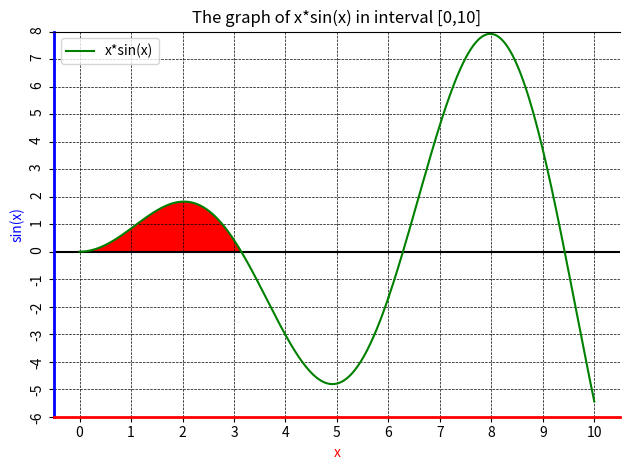

This figure's Python source:
import matplotlib.pyplot as plt
import numpy as np

x1 = np.linspace(0, 4, 4000)
y1 = ((np.sin(x1)) * x1)

x2 = np.linspace(4, 6, 2000)
y2 = (np.sin(x2)) * x2

x3 = np.linspace(6, 10, 4000)
y3 = (np.sin(x3)) * x3

fig = plt.figure()
ax1 = plt.subplot2grid((1,1), (0,0))

ax1.axhline(y=0, color="black")

ax1.plot(x1, y1, color="green", label="x*sin(x)")
ax1.plot(x2, y2, color="green")
ax1.plot(x3, y3, color="green")

for label in ax1.xaxis.get_ticklabels():
    label.set_rotation(0)
for label in ax1.yaxis.get_ticklabels():
    label.set_rotation(90)

ax1.xaxis.label.set_color("red")
ax1.yaxis.label.set_color("blue")

ax1.spines["bottom"].set_color("red")
ax1.spines["right"].set_visible(False)
ax1.spines["left"].set_color("blue")
ax1.spines["bottom"].set_linewidth(2)
ax1.spines["left"].set_linewidth(2)

ax1.grid(True, linestyle="--", color="black", linewidth=0.5)

plt.fill_between(x1, y1, where=(y1 >= 0), facecolor="red", alpha=1)

ax1.set_xticks(list(range(11)))
ax1.set_yticks(list(range(-10,9)))

plt.ylim(-6,8)
plt.xlabel("x")
plt.ylabel("sin(x)")

plt.subplots_adjust(left=0.08, right=0.95, bottom=0.1 , top=0.95)
plt.title("The graph of x*sin(x) in interval [0,10]")
plt.legend()

plt.tight_layout()
plt.show()
